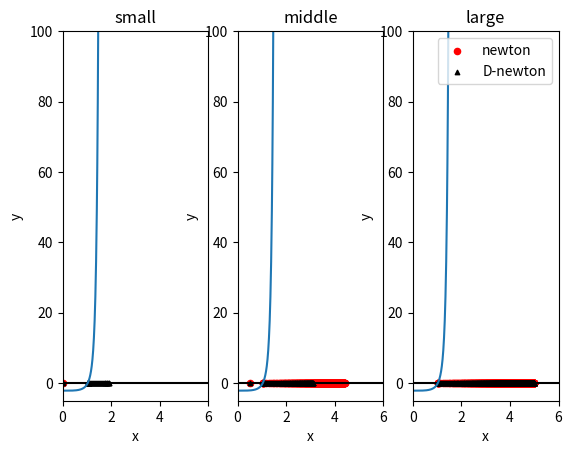

Source code (Python):
import math
import matplotlib.pyplot as plt

def f(x): # 目的の関数
    return (math.e**(x**4)) - math.pi

def e(sign, x, p): #補助関数(e^(sign * x^p))
    return math.e**(sign * (x**p))

def c(x): # f/f' = (1 - pi * e^(-x^4)) / 4x^3
    return (1.0 - math.pi * e(-1, x, 4)) / (4*(x**3))

def g(x, lamb, j):
    r = lambda x, lamb, j: (x - lamb**(-j)/(4*(x**3)))**4 - x**4
    y = lambda x, lamb, j: (x - lamb**(-j)*c(x))
    epsilon = 10**(-18)
    return r(x, lamb, j) + math.log(abs(1 - math.pi * e(-1, y(x, lamb, j), 4)) + epsilon) - math.log(abs(1 - math.pi * e(-1, x, 4)) + epsilon)



def Newton(a): #f(x) = 0 を解く, 初期値をaでとく
    rx = [a] # record of x
    EPS = 10**(-9)
    while True:
        nx = rx[-1] - c(rx[-1])
        error = abs(nx - rx[-1])
        rx.append(nx)
        if error < EPS : break
    return rx

def decelaration_Newton(a, beta, lamb):
    rx = [a] # record of x
    EPS = 10**(-9)
    while True:
        j = -1
        nx = -1.0
        for i in range(0, 10000000):
            nx = rx[-1] - (lamb**(-i))*c(rx[-1])
            L = abs(g(rx[-1], lamb, i))
            R = (1 - beta*(lamb**(-i)))
            if L <= R:
                j = i
                break
        error = abs(nx - rx[-1])
        rx.append(nx)
        if error < EPS : break
    return rx

NX_small = Newton(0.0001)
NX_middle = Newton(0.5)
NX_large = Newton(5)
DNX_small = decelaration_Newton(0.0001, 0.5, 1.5)
DNX_middle = decelaration_Newton(0.5, 0.5, 1.5)
DNX_large = decelaration_Newton(5, 0.5, 1.5)

#描画
xs = [0.01 * i for i in range(0, 200)]
ys = list(map(f, xs))

xl, xr = 0, 6
yl, yr = -5.0, 100

fig, ax = plt.subplots(1, 3)

for i in range(3):
    ax[i].set_xlim(xl, xr)
    ax[i].set_ylim(yl, yr)
    ax[i].plot([0.01 * i for i in range(0, int(xr / 0.01))], [0 for i in range(0, int(xr / 0.01))], c = 'black')
    ax[i].plot(xs, ys)
    ax[i].set_ylabel('y')
    ax[i].set_xlabel('x')

# small
ax[0].set_title('small')
ax[0].scatter(NX_small, [0 for _ in range(len(NX_small))], marker = "o", s = 20, c = 'red', label='newton')
ax[0].scatter(DNX_small, [0 for _ in range(len(DNX_small))], marker = "^", s = 10, c = 'black', label = 'D-newton')
#middle
ax[1].set_title('middle')
ax[1].scatter(NX_middle, [0 for _ in range(len(NX_middle))], marker = "o", s = 20, c = 'red', label='newton')
ax[1].scatter(DNX_middle, [0 for _ in range(len(DNX_middle))], marker = "^", s = 10, c = 'black', label = 'D-newton')
#large
ax[2].set_title('large')
ax[2].scatter(NX_large, [0 for _ in range(len(NX_large))], marker = "o", s = 20, c = 'red', label='newton')
ax[2].scatter(DNX_large, [0 for _ in range(len(DNX_large))], marker = "^", s = 10, c = 'black', label = 'D-newton')

plt.legend()
plt.show()


print('NX_small:', len(NX_small))
print('NX_middle:', len(NX_middle))
print('NX_large:', len(NX_large))
print('DNX_small:', len(DNX_small))
print('DNX_middle:', len(DNX_middle))
print('DNX_large:', len(DNX_large))
